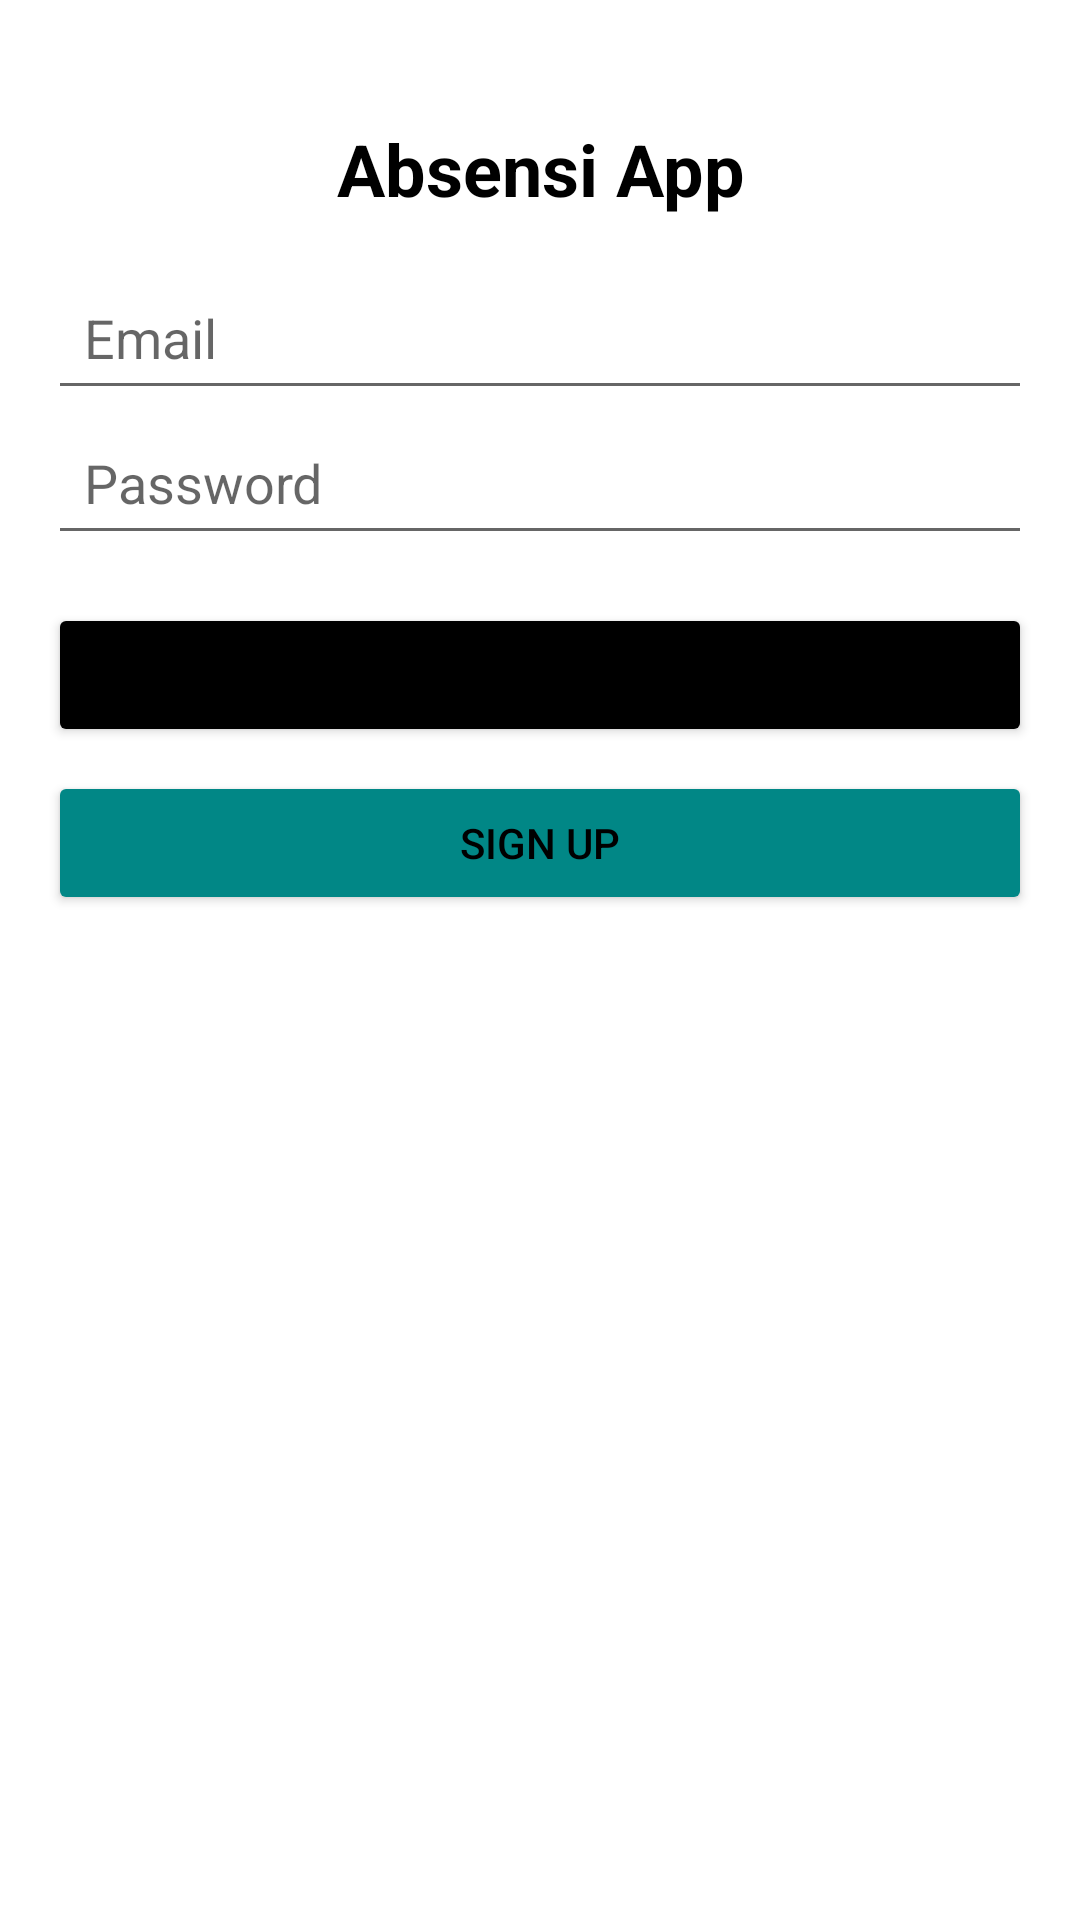

The Android layout XML behind this screen, and the referenced resources:
<!-- AndroidManifest.xml: application theme Theme.UTSMAPLAB -->
<!-- res/layout/activity_login.xml -->
<?xml version="1.0" encoding="utf-8"?>
<LinearLayout xmlns:android="http://schemas.android.com/apk/res/android"
    android:layout_width="match_parent"
    android:layout_height="match_parent"
    android:orientation="vertical"
    android:padding="16dp">

    <TextView
        android:layout_width="match_parent"
        android:layout_height="wrap_content"
        android:text="Absensi App"
        android:textColor="@android:color/black"
        android:textSize="24sp"
        android:textStyle="bold"
        android:layout_marginBottom="16dp"
        android:gravity="center"
        android:layout_marginTop="24dp" />

    <EditText
        android:id="@+id/email"
        android:layout_width="match_parent"
        android:layout_height="wrap_content"
        android:hint="Email"
        android:inputType="textEmailAddress"
        android:padding="12dp" />

    <EditText
        android:id="@+id/password"
        android:layout_width="match_parent"
        android:layout_height="wrap_content"
        android:hint="Password"
        android:inputType="textPassword"
        android:padding="12dp" />.

    <Button
        android:id="@+id/loginButton"
        android:layout_width="match_parent"
        android:layout_height="wrap_content"
        android:text="Login"
        android:backgroundTint="@color/Login"
        android:layout_marginTop="16dp" />

    <Button
        android:id="@+id/signUpButton"
        android:layout_width="match_parent"
        android:layout_height="wrap_content"
        android:text="Sign Up"
        android:textColor="@color/black"
        android:backgroundTint="@color/SignUp"
        android:layout_marginTop="8dp" />

</LinearLayout>
<!-- resources referenced by this layout -->
<resources>
  <color name="Login">@color/black</color>
  <color name="SignUp">@color/teal_700</color>
  <color name="black">#FF000000</color>
  <style name="Theme.UTSMAPLAB" parent="Theme.MaterialComponents.DayNight.NoActionBar">
          <item name="colorPrimary">@color/purple_500</item>
          <item name="colorPrimaryVariant">@color/purple_700</item>
          <item name="colorOnPrimary">@color/white</item>
          <item name="colorSecondary">@color/teal_200</item>
          <item name="colorSecondaryVariant">@color/teal_700</item>
          <item name="colorOnSecondary">@color/black</item>
          <item name="colorOnBackground">@color/black</item>
      </style>
  <color name="teal_700">#FF018786</color>
  <color name="purple_500">#FF6200EE</color>
  <color name="purple_700">#FFBB86FC</color>
  <color name="white">#FFFFFF</color>
  <color name="teal_200">#FF018786</color>
</resources>
